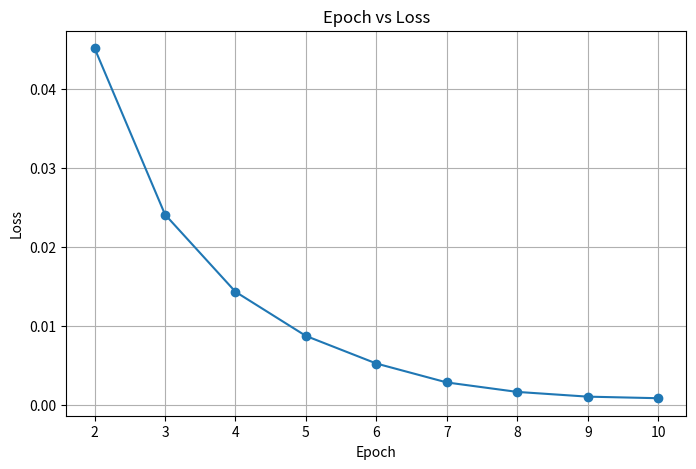

This figure's Python source:
import matplotlib.pyplot as plt
# 数据
epochs = [2, 3, 4, 5, 6, 7, 8, 9, 10]
loss = [0.0452, 0.0241, 0.0143, 0.0087, 0.0052, 0.0028, 0.0016, 0.0010, 0.0008]
# 绘图
plt.figure(figsize=(8, 5))
plt.plot(epochs, loss, marker='o')
plt.title('Epoch vs Loss')
plt.xlabel('Epoch')
plt.ylabel('Loss')
plt.xticks(epochs)
plt.grid()
plt.show()
